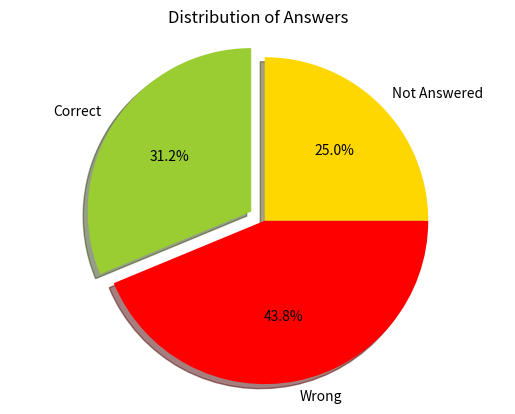

Write the Python code that produced this figure.


# pip install matplotlib !!!

import matplotlib.pyplot as plt
import numpy as np

# Data
labels = ['Correct', 'Wrong', 'Not Answered']
sizes = [25, 35, 20]
colors = ['yellowgreen', 'red', 'gold']
explode = (0.1, 0, 0)  # To "explode" the first slice

# Create a pie chart
fig, ax = plt.subplots()
ax.pie(sizes, explode=explode, labels=labels, colors=colors, autopct='%1.1f%%',
       shadow=True, startangle=90)

# Equal aspect ratio ensures that the pie chart is drawn as a circle.
ax.axis('equal')

# Add a headline
ax.set_title("Distribution of Answers")

# Show the plot
plt.show()
